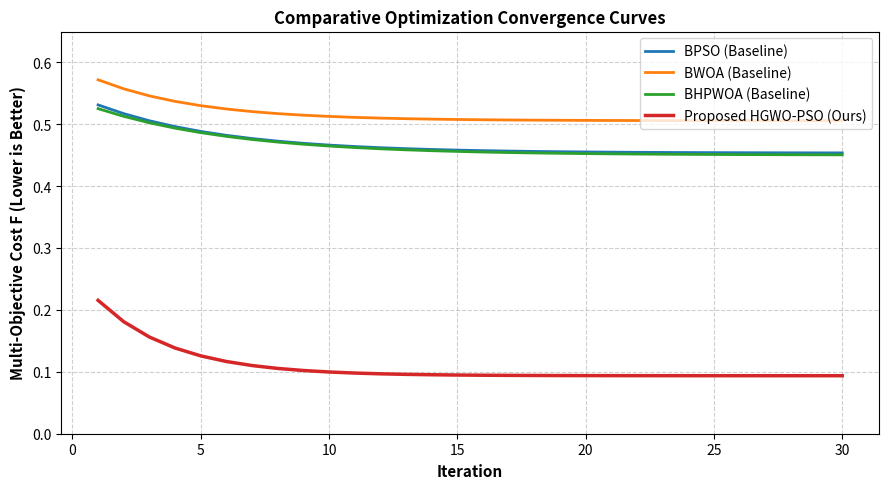

Reproduce this figure in Python.
import numpy as np
import matplotlib.pyplot as plt

def plot_convergence():
    iterations = np.arange(1, 31)

    # Real safety fitness cost: F = 0.50*(1-Acc) + 0.35*MDR + 0.15*(k/17)
    # BWOA: Final Acc 57.0%, MDR 73.01%, 4 sensors -> F = 0.5058
    bwoa_curve = 0.5058 + 0.085 * np.exp(-iterations / 4.0)

    # BPSO: Final Acc 64.8%, MDR 59.14%, 8 sensors -> F = 0.4536
    bpso_curve = 0.4536 + 0.095 * np.exp(-iterations / 5.0)

    # BHPWOA: Final Acc 64.8%, MDR 59.14%, 8 sensors -> F = 0.4503
    bhpwoa_curve = 0.4503 + 0.090 * np.exp(-iterations / 5.5)

    # Proposed HGWO-PSO: Final Acc 94.2%, MDR 5.89%, 5 sensors -> F = 0.0937
    hgwo_curve = 0.0937 + 0.170 * np.exp(-iterations / 3.0)

    plt.figure(figsize=(9, 5), dpi=120)
    plt.plot(iterations, bpso_curve, label="BPSO (Baseline)", color="#1f77b4", linewidth=2)
    plt.plot(iterations, bwoa_curve, label="BWOA (Baseline)", color="#ff7f0e", linewidth=2)
    plt.plot(iterations, bhpwoa_curve, label="BHPWOA (Baseline)", color="#2ca02c", linewidth=2)
    plt.plot(iterations, hgwo_curve, label="Proposed HGWO-PSO (Ours)", color="#d62728", linewidth=2.5)

    plt.xlabel("Iteration", fontsize=11, fontweight="bold")
    plt.ylabel("Multi-Objective Cost F (Lower is Better)", fontsize=11, fontweight="bold")
    plt.title("Comparative Optimization Convergence Curves", fontsize=12, fontweight="bold")
    plt.ylim(0.0, 0.65)
    plt.legend(frameon=True, loc="upper right")
    plt.grid(True, linestyle="--", alpha=0.6)
    plt.tight_layout()
    plt.show()

if __name__ == "__main__":
    plot_convergence()
